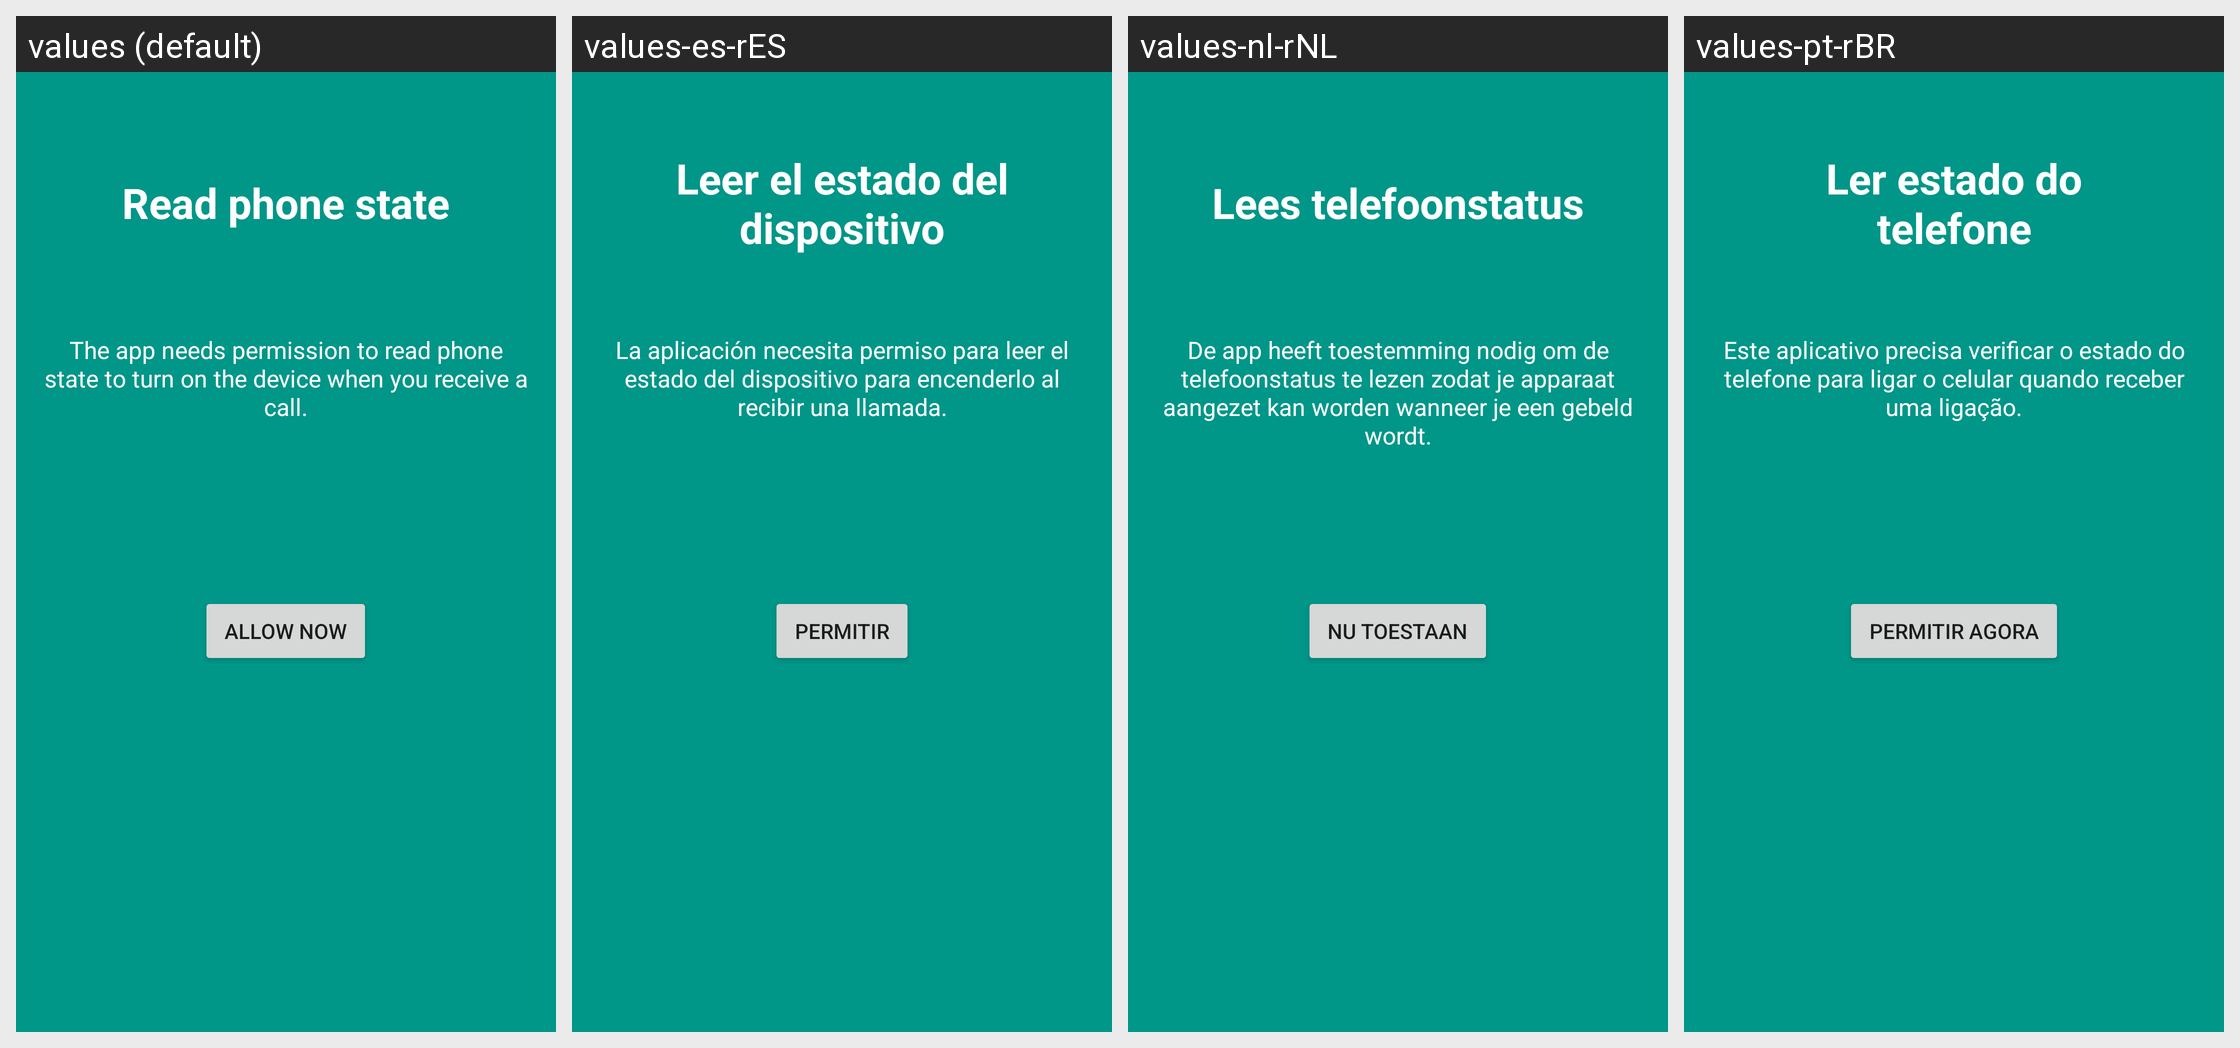

This grid shows one Android layout under several languages. Give, for every string resource on the screen, its name, the default text and each shown locale's text.
Android screen res/layout/intro_third.xml rendered under 4 locales, left to right: values (default), values-es-rES, values-nl-rNL, values-pt-rBR. Device: Nexus 5 (rendered at 1080×1920; each locale shown at half size, 540×960, under a caption strip naming it); theme AppTheme.
Other locales in the repository, not shown: values-af-rZA, values-ar-rSA, values-cs-rCZ, values-de, values-de-rDE, values-el-rGR, values-es-rMX, values-es-rUS, values-fa-rIR, values-fi-rFI, values-fr, values-fr-rFR, values-hi-rIN, values-hu-rHU, values-in-rID, values-it, values-it-rIT, values-iw-rIL, values-ja-rJP, values-ko-rKR, values-nl, values-pl-rPL, values-pt-rPT, values-ro-rRO, values-ru-rRU, values-sk-rSK, values-sv-rSE, values-th-rTH, values-tr-rTR, values-uk-rUA, values-vi-rVN, values-zh-rCN, values-zh-rTW.
Strings drawn on this screen, with the default value and each locale's value (text and hints the layout hard-codes, and strings that could not be matched under every locale, appear in the picture but are not listed):

intro_permissions
  values: Read phone state
  values-es-rES: Leer el estado del dispositivo
  values-nl-rNL: Lees telefoonstatus
  values-pt-rBR: Ler estado do telefone

intro_permissions_desc
  values: The app needs permission to read phone state to turn on the device when you receive a call.
  values-es-rES: La aplicación necesita permiso para leer el estado del dispositivo para encenderlo al recibir una llamada.
  values-nl-rNL: De app heeft toestemming nodig om de telefoonstatus te lezen zodat je apparaat aangezet kan worden wanneer je een gebeld wordt.
  values-pt-rBR: Este aplicativo precisa verificar o estado do telefone para ligar o celular quando receber uma ligação.

intro_allow_now
  values: Allow now
  values-es-rES: Permitir
  values-nl-rNL: Nu toestaan
  values-pt-rBR: Permitir agora
